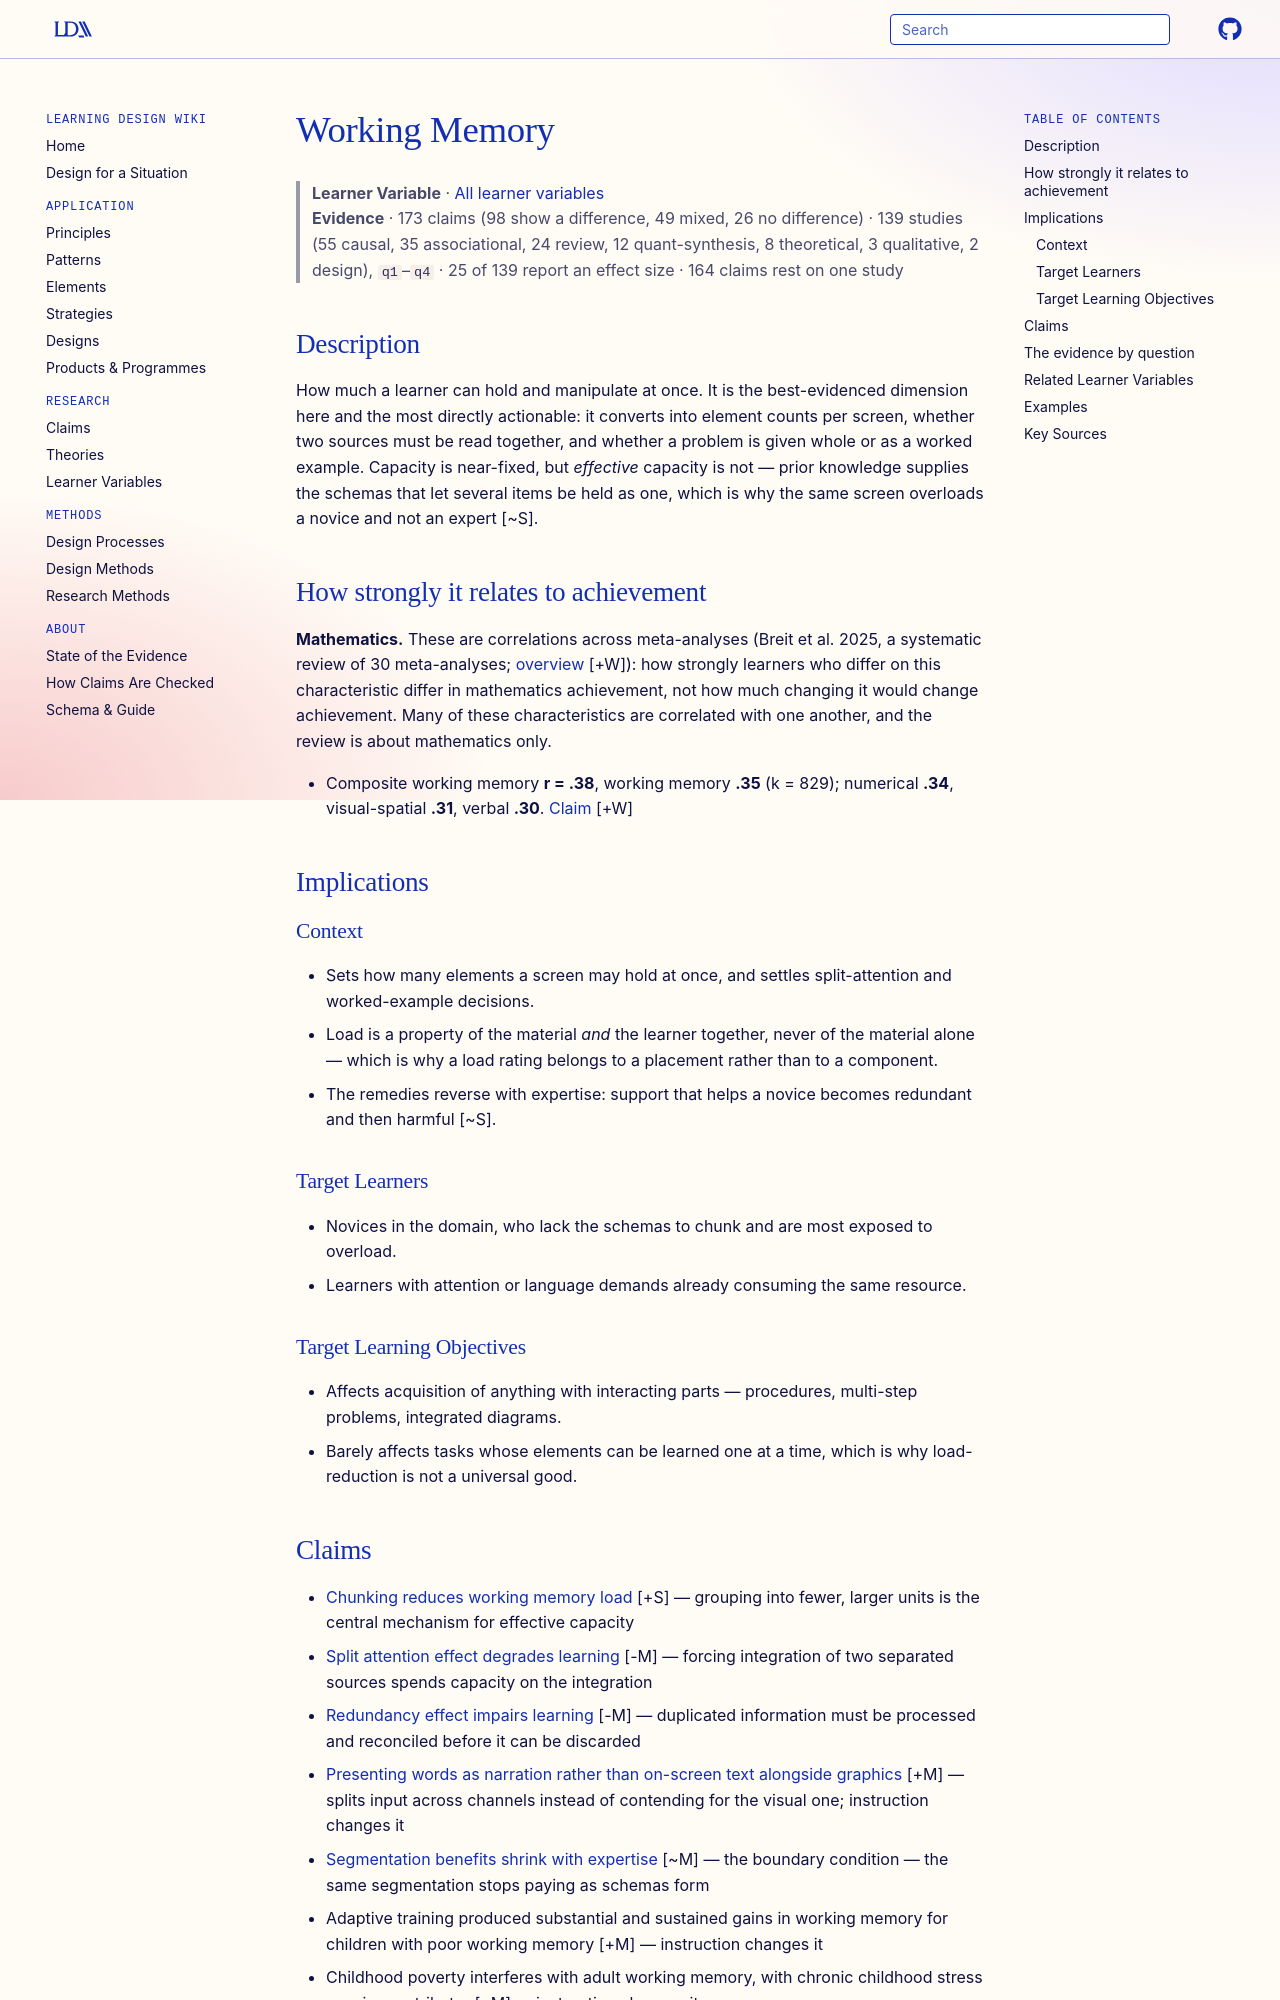

repository: Learning-Design-Alliance/learning-wiki · page: learner-variables/working-memory/index.html · generator: mkdocs

---
type: learner-variable
id: working-memory
title: Working Memory
description: How much a learner can hold and manipulate at once before the material itself becomes the obstacle.
canonical: true
status: review
generated:
  by: "claude/unspecified"
  at: 2026-09-02
---

# Working Memory

> **Learner Variable** · [All learner variables](index.md)
> **Evidence** · 173 claims (98 show a difference, 49 mixed, 26 no difference) · 139 studies (55 causal, 35 associational, 24 review, 12 quant-synthesis, 8 theoretical, 3 qualitative, 2 design), `q1`–`q4` · 25 of 139 report an effect size · 164 claims rest on one study

## Description
How much a learner can hold and manipulate at once. It is the best-evidenced dimension here and the most directly actionable: it converts into element counts per screen, whether two sources must be read together, and whether a problem is given whole or as a worked example. Capacity is near-fixed, but *effective* capacity is not — prior knowledge supplies the schemas that let several items be held as one, which is why the same screen overloads a novice and not an expert [~S].

## How strongly it relates to achievement

**Mathematics.** These are correlations across meta-analyses (Breit et al. 2025, a systematic review of 30 meta-analyses; [overview](../claims/math-achievement-relates-more-to-knowledge-and-abilities-than-personality.md) [+W]): how strongly learners who differ on this characteristic differ in mathematics achievement, not how much changing it would change achievement. Many of these characteristics are correlated with one another, and the review is about mathematics only.

- Composite working memory **r = .38**, working memory **.35** (k = 829); numerical **.34**, visual-spatial **.31**, verbal **.30**. [Claim](../claims/executive-functions-and-working-memory-correlate-with-math-achievement.md) [+W]

## Implications

### Context
- Sets how many elements a screen may hold at once, and settles split-attention and worked-example decisions.
- Load is a property of the material *and* the learner together, never of the material alone — which is why a load rating belongs to a placement rather than to a component.
- The remedies reverse with expertise: support that helps a novice becomes redundant and then harmful [~S].

### Target Learners
- Novices in the domain, who lack the schemas to chunk and are most exposed to overload.
- Learners with attention or language demands already consuming the same resource.

### Target Learning Objectives
- Affects acquisition of anything with interacting parts — procedures, multi-step problems, integrated diagrams.
- Barely affects tasks whose elements can be learned one at a time, which is why load-reduction is not a universal good.
